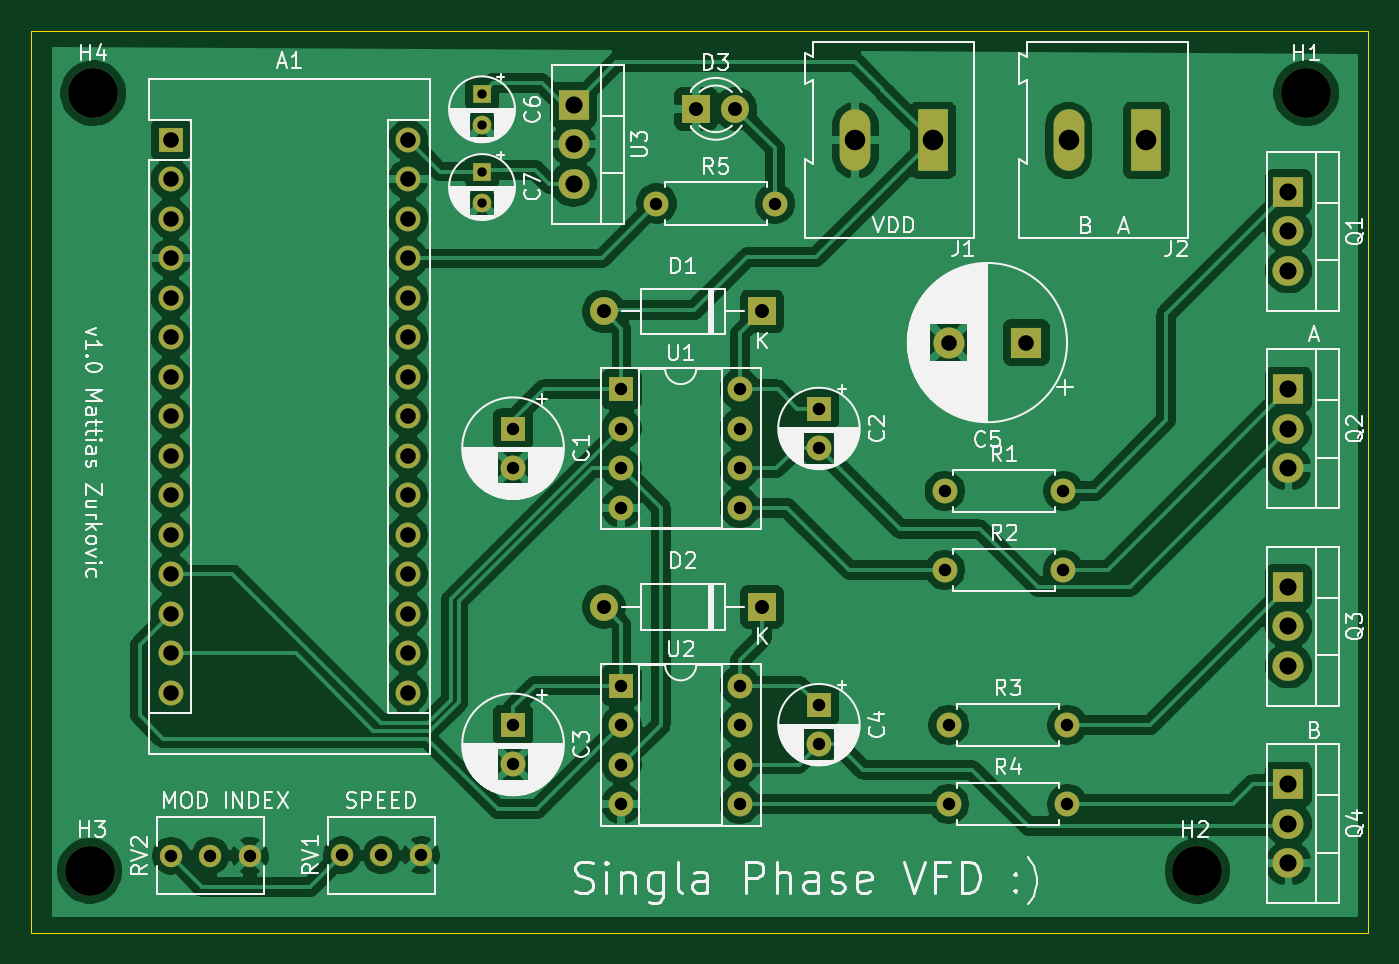
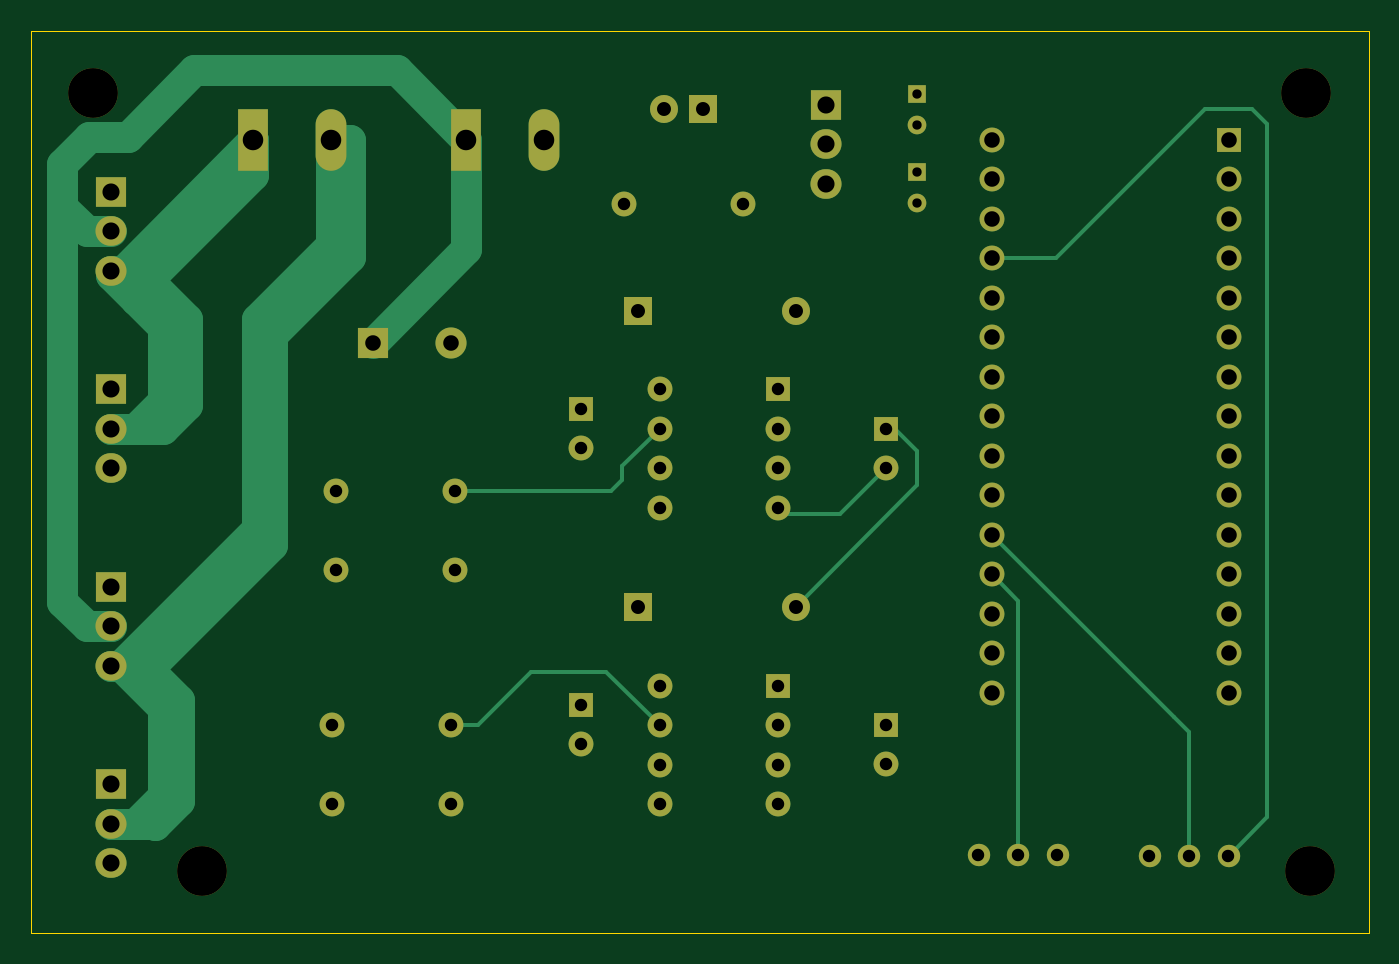
Circuit board: 11 layer files. Board 86.0 x 58.0 mm.
- bottom_copper: inverter-stage-B_Cu.gbr (11503 bytes)
- bottom_mask: inverter-stage-B_Mask.gbr (4260 bytes)
- paste: inverter-stage-B_Paste.gbr (467 bytes)
- bottom_silk: inverter-stage-B_SilkS.gbr (468 bytes)
- outline: inverter-stage-Edge_Cuts.gbr (747 bytes)
- top_copper: inverter-stage-F_Cu.gbr (175768 bytes)
- top_mask: inverter-stage-F_Mask.gbr (4260 bytes)
- paste: inverter-stage-F_Paste.gbr (467 bytes)
- top_silk: inverter-stage-F_SilkS.gbr (86912 bytes)
- drill: inverter-stage-NPTH.drl (345 bytes)
- drill: inverter-stage-PTH.drl (1799 bytes)

=== bottom_copper: inverter-stage-B_Cu.gbr (11503 bytes, source omitted) ===
=== bottom_mask: inverter-stage-B_Mask.gbr ===
%TF.GenerationSoftware,KiCad,Pcbnew,(5.1.12)-1*%
%TF.CreationDate,2021-12-01T17:34:04-08:00*%
%TF.ProjectId,inverter-stage,696e7665-7274-4657-922d-73746167652e,rev?*%
%TF.SameCoordinates,Original*%
%TF.FileFunction,Soldermask,Bot*%
%TF.FilePolarity,Negative*%
%FSLAX46Y46*%
G04 Gerber Fmt 4.6, Leading zero omitted, Abs format (unit mm)*
G04 Created by KiCad (PCBNEW (5.1.12)-1) date 2021-12-01 17:34:04*
%MOMM*%
%LPD*%
G01*
G04 APERTURE LIST*
%ADD10O,1.600000X1.600000*%
%ADD11R,1.600000X1.600000*%
%ADD12O,2.000000X1.905000*%
%ADD13R,2.000000X1.905000*%
%ADD14O,1.980000X3.960000*%
%ADD15R,1.980000X3.960000*%
%ADD16C,1.600000*%
%ADD17C,1.440000*%
%ADD18C,3.200000*%
%ADD19R,1.800000X1.800000*%
%ADD20C,1.800000*%
%ADD21R,2.000000X2.000000*%
%ADD22C,2.000000*%
%ADD23R,1.200000X1.200000*%
%ADD24C,1.200000*%
%ADD25O,1.800000X1.800000*%
G04 APERTURE END LIST*
D10*
%TO.C,A1*%
X125240000Y-69560000D03*
X110000000Y-69560000D03*
X125240000Y-34000000D03*
X110000000Y-67020000D03*
X125240000Y-36540000D03*
X110000000Y-64480000D03*
X125240000Y-39080000D03*
X110000000Y-61940000D03*
X125240000Y-41620000D03*
X110000000Y-59400000D03*
X125240000Y-44160000D03*
X110000000Y-56860000D03*
X125240000Y-46700000D03*
X110000000Y-54320000D03*
X125240000Y-49240000D03*
X110000000Y-51780000D03*
X125240000Y-51780000D03*
X110000000Y-49240000D03*
X125240000Y-54320000D03*
X110000000Y-46700000D03*
X125240000Y-56860000D03*
X110000000Y-44160000D03*
X125240000Y-59400000D03*
X110000000Y-41620000D03*
X125240000Y-61940000D03*
X110000000Y-39080000D03*
X125240000Y-64480000D03*
X110000000Y-36540000D03*
X125240000Y-67020000D03*
D11*
X110000000Y-34000000D03*
%TD*%
D10*
%TO.C,U2*%
X146590000Y-69088000D03*
X138970000Y-76708000D03*
X146590000Y-71628000D03*
X138970000Y-74168000D03*
X146590000Y-74168000D03*
X138970000Y-71628000D03*
X146590000Y-76708000D03*
D11*
X138970000Y-69088000D03*
%TD*%
D10*
%TO.C,U1*%
X146590000Y-50038000D03*
X138970000Y-57658000D03*
X146590000Y-52578000D03*
X138970000Y-55118000D03*
X146590000Y-55118000D03*
X138970000Y-52578000D03*
X146590000Y-57658000D03*
D11*
X138970000Y-50038000D03*
%TD*%
D12*
%TO.C,Q4*%
X181864000Y-80518000D03*
X181864000Y-77978000D03*
D13*
X181864000Y-75438000D03*
%TD*%
D12*
%TO.C,Q3*%
X181864000Y-67818000D03*
X181864000Y-65278000D03*
D13*
X181864000Y-62738000D03*
%TD*%
D12*
%TO.C,Q2*%
X181864000Y-55118000D03*
X181864000Y-52578000D03*
D13*
X181864000Y-50038000D03*
%TD*%
D12*
%TO.C,Q1*%
X181864000Y-42418000D03*
X181864000Y-39878000D03*
D13*
X181864000Y-37338000D03*
%TD*%
D14*
%TO.C,J2*%
X167720000Y-34036000D03*
D15*
X172720000Y-34036000D03*
%TD*%
D16*
%TO.C,C4*%
X151670000Y-72858000D03*
D11*
X151670000Y-70358000D03*
%TD*%
D16*
%TO.C,C3*%
X132000000Y-74128000D03*
D11*
X132000000Y-71628000D03*
%TD*%
D16*
%TO.C,C2*%
X151670000Y-53808000D03*
D11*
X151670000Y-51308000D03*
%TD*%
D16*
%TO.C,C1*%
X132000000Y-55078000D03*
D11*
X132000000Y-52578000D03*
%TD*%
D15*
%TO.C,J1*%
X159004000Y-34036000D03*
D14*
X154004000Y-34036000D03*
%TD*%
D17*
%TO.C,RV1*%
X126080000Y-80000000D03*
X123540000Y-80000000D03*
X121000000Y-80000000D03*
%TD*%
%TO.C,RV2*%
X110004000Y-80036000D03*
X112544000Y-80036000D03*
X115084000Y-80036000D03*
%TD*%
D18*
%TO.C,H1*%
X183000000Y-31000000D03*
%TD*%
%TO.C,H2*%
X176000000Y-81000000D03*
%TD*%
%TO.C,H3*%
X104775000Y-81000000D03*
%TD*%
%TO.C,H4*%
X105000000Y-31000000D03*
%TD*%
D19*
%TO.C,D3*%
X143764000Y-32004000D03*
D20*
X146304000Y-32004000D03*
%TD*%
D13*
%TO.C,U3*%
X135890000Y-31750000D03*
D12*
X135890000Y-34290000D03*
X135890000Y-36830000D03*
%TD*%
D16*
%TO.C,R1*%
X159766000Y-56578000D03*
D10*
X167386000Y-56578000D03*
%TD*%
%TO.C,R2*%
X167386000Y-61658000D03*
D16*
X159766000Y-61658000D03*
%TD*%
D10*
%TO.C,R3*%
X167640000Y-71628000D03*
D16*
X160020000Y-71628000D03*
%TD*%
%TO.C,R4*%
X160020000Y-76708000D03*
D10*
X167640000Y-76708000D03*
%TD*%
D16*
%TO.C,R5*%
X141224000Y-38100000D03*
D10*
X148844000Y-38100000D03*
%TD*%
D21*
%TO.C,C5*%
X165004000Y-47036000D03*
D22*
X160004000Y-47036000D03*
%TD*%
D23*
%TO.C,C6*%
X130004000Y-31036000D03*
D24*
X130004000Y-33036000D03*
%TD*%
%TO.C,C7*%
X130004000Y-38036000D03*
D23*
X130004000Y-36036000D03*
%TD*%
D19*
%TO.C,D1*%
X148004000Y-45036000D03*
D25*
X137844000Y-45036000D03*
%TD*%
%TO.C,D2*%
X137844000Y-64036000D03*
D19*
X148004000Y-64036000D03*
%TD*%
M02*

=== paste: inverter-stage-B_Paste.gbr ===
%TF.GenerationSoftware,KiCad,Pcbnew,(5.1.12)-1*%
%TF.CreationDate,2021-12-01T17:34:03-08:00*%
%TF.ProjectId,inverter-stage,696e7665-7274-4657-922d-73746167652e,rev?*%
%TF.SameCoordinates,Original*%
%TF.FileFunction,Paste,Bot*%
%TF.FilePolarity,Positive*%
%FSLAX46Y46*%
G04 Gerber Fmt 4.6, Leading zero omitted, Abs format (unit mm)*
G04 Created by KiCad (PCBNEW (5.1.12)-1) date 2021-12-01 17:34:03*
%MOMM*%
%LPD*%
G01*
G04 APERTURE LIST*
G04 APERTURE END LIST*
M02*

=== bottom_silk: inverter-stage-B_SilkS.gbr ===
%TF.GenerationSoftware,KiCad,Pcbnew,(5.1.12)-1*%
%TF.CreationDate,2021-12-01T17:34:03-08:00*%
%TF.ProjectId,inverter-stage,696e7665-7274-4657-922d-73746167652e,rev?*%
%TF.SameCoordinates,Original*%
%TF.FileFunction,Legend,Bot*%
%TF.FilePolarity,Positive*%
%FSLAX46Y46*%
G04 Gerber Fmt 4.6, Leading zero omitted, Abs format (unit mm)*
G04 Created by KiCad (PCBNEW (5.1.12)-1) date 2021-12-01 17:34:03*
%MOMM*%
%LPD*%
G01*
G04 APERTURE LIST*
G04 APERTURE END LIST*
M02*

=== outline: inverter-stage-Edge_Cuts.gbr ===
%TF.GenerationSoftware,KiCad,Pcbnew,(5.1.12)-1*%
%TF.CreationDate,2021-12-01T17:34:04-08:00*%
%TF.ProjectId,inverter-stage,696e7665-7274-4657-922d-73746167652e,rev?*%
%TF.SameCoordinates,Original*%
%TF.FileFunction,Profile,NP*%
%FSLAX46Y46*%
G04 Gerber Fmt 4.6, Leading zero omitted, Abs format (unit mm)*
G04 Created by KiCad (PCBNEW (5.1.12)-1) date 2021-12-01 17:34:04*
%MOMM*%
%LPD*%
G01*
G04 APERTURE LIST*
%TA.AperFunction,Profile*%
%ADD10C,0.050000*%
%TD*%
G04 APERTURE END LIST*
D10*
X187000000Y-27000000D02*
X186000000Y-27000000D01*
X187000000Y-85000000D02*
X187000000Y-27000000D01*
X101000000Y-85000000D02*
X187000000Y-85000000D01*
X101000000Y-27000000D02*
X101000000Y-85000000D01*
X101000000Y-27000000D02*
X186000000Y-27000000D01*
M02*

=== top_copper: inverter-stage-F_Cu.gbr (175768 bytes, source omitted) ===
=== top_mask: inverter-stage-F_Mask.gbr ===
%TF.GenerationSoftware,KiCad,Pcbnew,(5.1.12)-1*%
%TF.CreationDate,2021-12-01T17:34:03-08:00*%
%TF.ProjectId,inverter-stage,696e7665-7274-4657-922d-73746167652e,rev?*%
%TF.SameCoordinates,Original*%
%TF.FileFunction,Soldermask,Top*%
%TF.FilePolarity,Negative*%
%FSLAX46Y46*%
G04 Gerber Fmt 4.6, Leading zero omitted, Abs format (unit mm)*
G04 Created by KiCad (PCBNEW (5.1.12)-1) date 2021-12-01 17:34:03*
%MOMM*%
%LPD*%
G01*
G04 APERTURE LIST*
%ADD10O,1.600000X1.600000*%
%ADD11R,1.600000X1.600000*%
%ADD12O,2.000000X1.905000*%
%ADD13R,2.000000X1.905000*%
%ADD14O,1.980000X3.960000*%
%ADD15R,1.980000X3.960000*%
%ADD16C,1.600000*%
%ADD17C,1.440000*%
%ADD18C,3.200000*%
%ADD19R,1.800000X1.800000*%
%ADD20C,1.800000*%
%ADD21R,2.000000X2.000000*%
%ADD22C,2.000000*%
%ADD23R,1.200000X1.200000*%
%ADD24C,1.200000*%
%ADD25O,1.800000X1.800000*%
G04 APERTURE END LIST*
D10*
%TO.C,A1*%
X125240000Y-69560000D03*
X110000000Y-69560000D03*
X125240000Y-34000000D03*
X110000000Y-67020000D03*
X125240000Y-36540000D03*
X110000000Y-64480000D03*
X125240000Y-39080000D03*
X110000000Y-61940000D03*
X125240000Y-41620000D03*
X110000000Y-59400000D03*
X125240000Y-44160000D03*
X110000000Y-56860000D03*
X125240000Y-46700000D03*
X110000000Y-54320000D03*
X125240000Y-49240000D03*
X110000000Y-51780000D03*
X125240000Y-51780000D03*
X110000000Y-49240000D03*
X125240000Y-54320000D03*
X110000000Y-46700000D03*
X125240000Y-56860000D03*
X110000000Y-44160000D03*
X125240000Y-59400000D03*
X110000000Y-41620000D03*
X125240000Y-61940000D03*
X110000000Y-39080000D03*
X125240000Y-64480000D03*
X110000000Y-36540000D03*
X125240000Y-67020000D03*
D11*
X110000000Y-34000000D03*
%TD*%
D10*
%TO.C,U2*%
X146590000Y-69088000D03*
X138970000Y-76708000D03*
X146590000Y-71628000D03*
X138970000Y-74168000D03*
X146590000Y-74168000D03*
X138970000Y-71628000D03*
X146590000Y-76708000D03*
D11*
X138970000Y-69088000D03*
%TD*%
D10*
%TO.C,U1*%
X146590000Y-50038000D03*
X138970000Y-57658000D03*
X146590000Y-52578000D03*
X138970000Y-55118000D03*
X146590000Y-55118000D03*
X138970000Y-52578000D03*
X146590000Y-57658000D03*
D11*
X138970000Y-50038000D03*
%TD*%
D12*
%TO.C,Q4*%
X181864000Y-80518000D03*
X181864000Y-77978000D03*
D13*
X181864000Y-75438000D03*
%TD*%
D12*
%TO.C,Q3*%
X181864000Y-67818000D03*
X181864000Y-65278000D03*
D13*
X181864000Y-62738000D03*
%TD*%
D12*
%TO.C,Q2*%
X181864000Y-55118000D03*
X181864000Y-52578000D03*
D13*
X181864000Y-50038000D03*
%TD*%
D12*
%TO.C,Q1*%
X181864000Y-42418000D03*
X181864000Y-39878000D03*
D13*
X181864000Y-37338000D03*
%TD*%
D14*
%TO.C,J2*%
X167720000Y-34036000D03*
D15*
X172720000Y-34036000D03*
%TD*%
D16*
%TO.C,C4*%
X151670000Y-72858000D03*
D11*
X151670000Y-70358000D03*
%TD*%
D16*
%TO.C,C3*%
X132000000Y-74128000D03*
D11*
X132000000Y-71628000D03*
%TD*%
D16*
%TO.C,C2*%
X151670000Y-53808000D03*
D11*
X151670000Y-51308000D03*
%TD*%
D16*
%TO.C,C1*%
X132000000Y-55078000D03*
D11*
X132000000Y-52578000D03*
%TD*%
D15*
%TO.C,J1*%
X159004000Y-34036000D03*
D14*
X154004000Y-34036000D03*
%TD*%
D17*
%TO.C,RV1*%
X126080000Y-80000000D03*
X123540000Y-80000000D03*
X121000000Y-80000000D03*
%TD*%
%TO.C,RV2*%
X110004000Y-80036000D03*
X112544000Y-80036000D03*
X115084000Y-80036000D03*
%TD*%
D18*
%TO.C,H1*%
X183000000Y-31000000D03*
%TD*%
%TO.C,H2*%
X176000000Y-81000000D03*
%TD*%
%TO.C,H3*%
X104775000Y-81000000D03*
%TD*%
%TO.C,H4*%
X105000000Y-31000000D03*
%TD*%
D19*
%TO.C,D3*%
X143764000Y-32004000D03*
D20*
X146304000Y-32004000D03*
%TD*%
D13*
%TO.C,U3*%
X135890000Y-31750000D03*
D12*
X135890000Y-34290000D03*
X135890000Y-36830000D03*
%TD*%
D16*
%TO.C,R1*%
X159766000Y-56578000D03*
D10*
X167386000Y-56578000D03*
%TD*%
%TO.C,R2*%
X167386000Y-61658000D03*
D16*
X159766000Y-61658000D03*
%TD*%
D10*
%TO.C,R3*%
X167640000Y-71628000D03*
D16*
X160020000Y-71628000D03*
%TD*%
%TO.C,R4*%
X160020000Y-76708000D03*
D10*
X167640000Y-76708000D03*
%TD*%
D16*
%TO.C,R5*%
X141224000Y-38100000D03*
D10*
X148844000Y-38100000D03*
%TD*%
D21*
%TO.C,C5*%
X165004000Y-47036000D03*
D22*
X160004000Y-47036000D03*
%TD*%
D23*
%TO.C,C6*%
X130004000Y-31036000D03*
D24*
X130004000Y-33036000D03*
%TD*%
%TO.C,C7*%
X130004000Y-38036000D03*
D23*
X130004000Y-36036000D03*
%TD*%
D19*
%TO.C,D1*%
X148004000Y-45036000D03*
D25*
X137844000Y-45036000D03*
%TD*%
%TO.C,D2*%
X137844000Y-64036000D03*
D19*
X148004000Y-64036000D03*
%TD*%
M02*

=== paste: inverter-stage-F_Paste.gbr ===
%TF.GenerationSoftware,KiCad,Pcbnew,(5.1.12)-1*%
%TF.CreationDate,2021-12-01T17:34:03-08:00*%
%TF.ProjectId,inverter-stage,696e7665-7274-4657-922d-73746167652e,rev?*%
%TF.SameCoordinates,Original*%
%TF.FileFunction,Paste,Top*%
%TF.FilePolarity,Positive*%
%FSLAX46Y46*%
G04 Gerber Fmt 4.6, Leading zero omitted, Abs format (unit mm)*
G04 Created by KiCad (PCBNEW (5.1.12)-1) date 2021-12-01 17:34:03*
%MOMM*%
%LPD*%
G01*
G04 APERTURE LIST*
G04 APERTURE END LIST*
M02*

=== top_silk: inverter-stage-F_SilkS.gbr (86912 bytes, source omitted) ===
=== drill: inverter-stage-NPTH.drl ===
M48
; DRILL file {KiCad (5.1.12)-1} date 12/01/21 17:34:01
; FORMAT={-:-/ absolute / inch / decimal}
; #@! TF.CreationDate,2021-12-01T17:34:01-08:00
; #@! TF.GenerationSoftware,Kicad,Pcbnew,(5.1.12)-1
; #@! TF.FileFunction,NonPlated,1,2,NPTH
FMAT,2
INCH
T1C0.1260
%
G90
G05
T1
X4.125Y-3.189
X4.1339Y-1.2205
X6.9291Y-3.189
X7.2047Y-1.2205
T0
M30

=== drill: inverter-stage-PTH.drl ===
M48
; DRILL file {KiCad (5.1.12)-1} date 12/01/21 17:34:01
; FORMAT={-:-/ absolute / inch / decimal}
; #@! TF.CreationDate,2021-12-01T17:34:01-08:00
; #@! TF.GenerationSoftware,Kicad,Pcbnew,(5.1.12)-1
; #@! TF.FileFunction,Plated,1,2,PTH
FMAT,2
INCH
T1C0.0236
T2C0.0315
T3C0.0354
T4C0.0394
T5C0.0433
T6C0.0520
%
G90
G05
T1
X5.1183Y-1.2219
X5.1183Y-1.3006
X5.1183Y-1.4187
X5.1183Y-1.4975
T2
X4.3309Y-3.151
X4.4309Y-3.151
X4.5309Y-3.151
X4.7638Y-3.1496
X4.8638Y-3.1496
X4.9638Y-3.1496
X5.1969Y-2.07
X5.1969Y-2.1684
X5.1969Y-2.82
X5.1969Y-2.9184
X5.4713Y-1.97
X5.4713Y-2.07
X5.4713Y-2.17
X5.4713Y-2.27
X5.4713Y-2.72
X5.4713Y-2.82
X5.4713Y-2.92
X5.4713Y-3.02
X5.56Y-1.5
X5.7713Y-1.97
X5.7713Y-2.07
X5.7713Y-2.17
X5.7713Y-2.27
X5.7713Y-2.72
X5.7713Y-2.82
X5.7713Y-2.92
X5.7713Y-3.02
X5.86Y-1.5
X5.9713Y-2.02
X5.9713Y-2.1184
X5.9713Y-2.77
X5.9713Y-2.8684
X6.29Y-2.2275
X6.29Y-2.4275
X6.3Y-2.82
X6.3Y-3.02
X6.59Y-2.2275
X6.59Y-2.4275
X6.6Y-2.82
X6.6Y-3.02
T3
X5.4269Y-1.7731
X5.4269Y-2.5211
X5.66Y-1.26
X5.76Y-1.26
X5.8269Y-1.7731
X5.8269Y-2.5211
T4
X4.3307Y-1.3386
X4.3307Y-1.4386
X4.3307Y-1.5386
X4.3307Y-1.6386
X4.3307Y-1.7386
X4.3307Y-1.8386
X4.3307Y-1.9386
X4.3307Y-2.0386
X4.3307Y-2.1386
X4.3307Y-2.2386
X4.3307Y-2.3386
X4.3307Y-2.4386
X4.3307Y-2.5386
X4.3307Y-2.6386
X4.3307Y-2.7386
X4.9307Y-1.3386
X4.9307Y-1.4386
X4.9307Y-1.5386
X4.9307Y-1.6386
X4.9307Y-1.7386
X4.9307Y-1.8386
X4.9307Y-1.9386
X4.9307Y-2.0386
X4.9307Y-2.1386
X4.9307Y-2.2386
X4.9307Y-2.3386
X4.9307Y-2.4386
X4.9307Y-2.5386
X4.9307Y-2.6386
X4.9307Y-2.7386
X6.2994Y-1.8518
X6.4962Y-1.8518
T5
X5.35Y-1.25
X5.35Y-1.35
X5.35Y-1.45
X7.16Y-1.47
X7.16Y-1.57
X7.16Y-1.67
X7.16Y-1.97
X7.16Y-2.07
X7.16Y-2.17
X7.16Y-2.47
X7.16Y-2.57
X7.16Y-2.67
X7.16Y-2.97
X7.16Y-3.07
X7.16Y-3.17
T6
X6.0631Y-1.34
X6.26Y-1.34
X6.6031Y-1.34
X6.8Y-1.34
T0
M30
